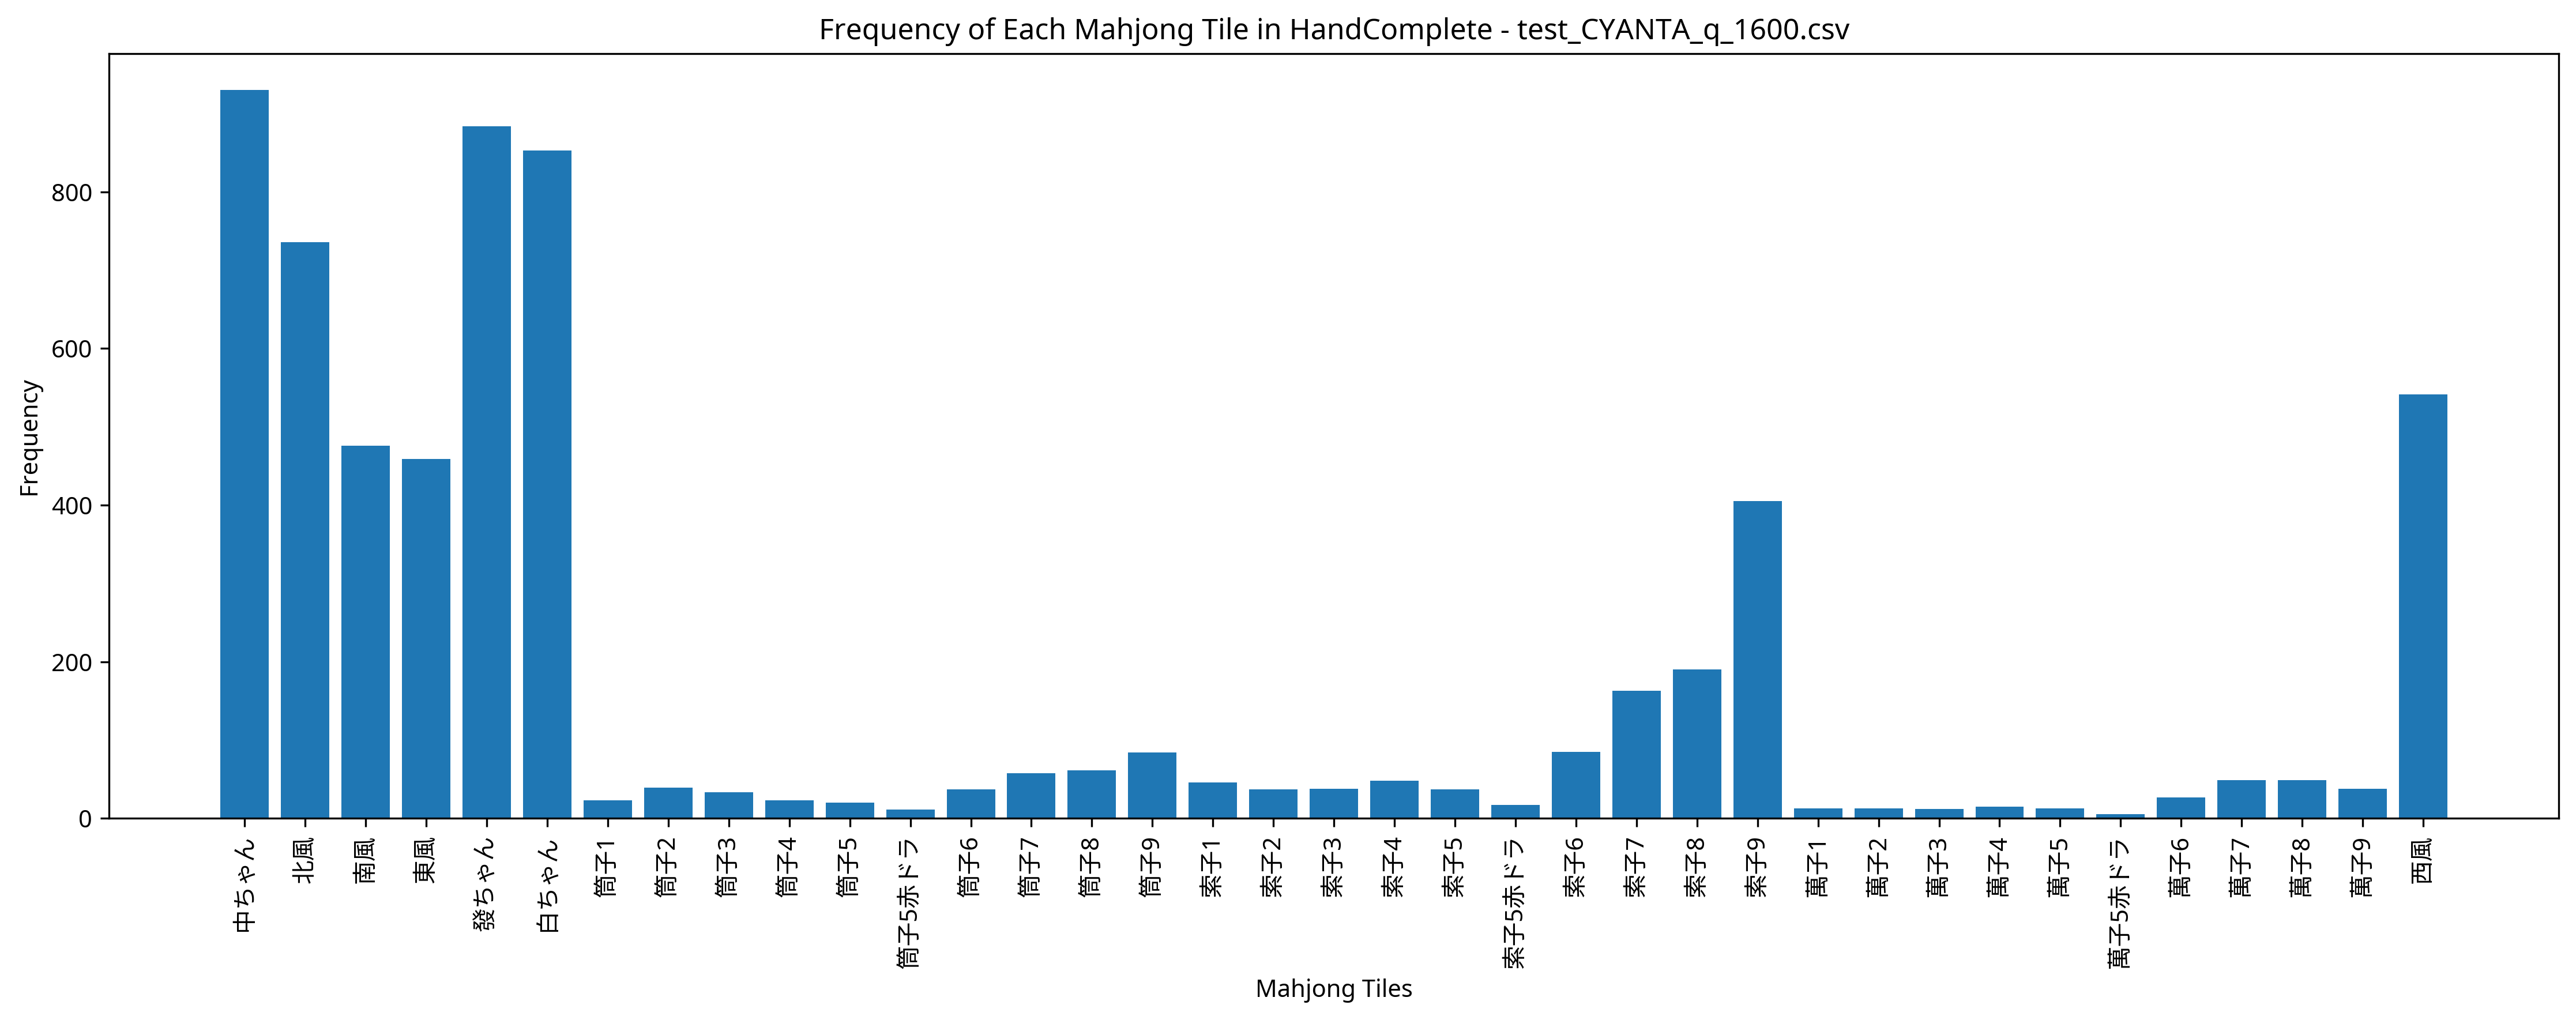

Data behind this chart, as committed beside it:
Episode, Seat, Score, Turn, Yaku, MZ_Score, TEZ_Score, TAZ_Score, Tenpai, HandComplete, AgariRate
1, South, 0, 55, , 0, 0, 0, 0, 萬子7 萬子7 白ちゃん 白ちゃん 發ちゃん 發ちゃん 中ちゃん | 萬子5 萬…, 0.000
2, East, 0, 56, , 0, 0, 0, 0, 索子9 索子9 索子9 東風 東風 東風 南風 | 發ちゃん 發ちゃん 發ちゃん…, 0.000
3, East, 0, 55, , 0, 0, 0, 0, 索子2 南風 南風 中ちゃん | 筒子9 筒子9 筒子9 白ちゃん 白ちゃん 白…, 0.000
4, East, 0, 55, , 0, 0, 0, 0, 南風 西風 西風 西風 北風 白ちゃん 發ちゃん 發ちゃん 發ちゃん 發ちゃん …, 0.000
5, South, 4000, 42, 赤ドラ1 混一色, 0, 0, 0, 0, 索子7 索子8 索子9 東風 東風 東風 南風 南風 | 索子1 索子2 索子3…, 20
6, West, 0, 55, , 0, 0, 0, 0, 索子8 索子8 東風 東風 東風 白ちゃん 白ちゃん 發ちゃん 中ちゃん 中ちゃ…, 16.67
7, West, 0, 53, , 0, 0, 0, 0, 索子9 東風 南風 西風 北風 北風 北風 白ちゃん 白ちゃん 發ちゃん 發ちゃ…, 14.29
8, North, 0, 56, , 0, 0, 0, 0, 索子8 西風 白ちゃん 白ちゃん | 東風 東風 東風 發ちゃん 發ちゃん 發ち…, 12.5
9, North, 0, 56, , 0, 0, 0, 0, 萬子1 東風 南風 北風 白ちゃん 白ちゃん 中ちゃん | 筒子1 筒子2 筒子…, 11.11
10, North, 0, 56, , 0, 0, 0, 0, 南風 西風 北風 北風 北風 北風 白ちゃん 發ちゃん 發ちゃん 中ちゃん | …, 10
11, East, 3000, 47, 混一色, 0, 0, 0, 0, 南風 南風 南風 西風 西風 | 索子1 索子2 索子3 索子4 索子5 索子5…, 18.18
12, East, 0, 55, , 0, 0, 0, 0, 萬子8 萬子9 筒子3 索子4 南風 南風 南風 西風 北風 發ちゃん 中ちゃん…, 16.67
13, North, 0, 55, , 0, 0, 0, 0, 索子9 東風 東風 東風 西風 北風 北風 白ちゃん 中ちゃん 中ちゃん | 發…, 15.38
14, North, 0, 56, , 0, 0, 0, 0, 筒子5 索子9 南風 發ちゃん 發ちゃん 發ちゃん 發ちゃん | 萬子8 萬子8…, 14.29
15, North, 0, 56, , 0, 0, 0, 0, 筒子9 索子3 索子9 西風 北風 發ちゃん 中ちゃん | 南風 南風 南風 中…, 13.33
16, North, 0, 54, , 0, 0, 0, 0, 索子9 北風 北風 北風 白ちゃん 中ちゃん 中ちゃん | 西風 西風 西風 發…, 12.5
17, East, 0, 56, , 0, 0, 0, 0, 東風 南風 北風 北風 北風 白ちゃん 中ちゃん | 筒子1 筒子2 筒子3 中…, 11.77
18, North, 0, 54, , 0, 0, 0, 0, 索子8 索子8 索子9 索子9 南風 南風 西風 西風 白ちゃん 白ちゃん 發ち…, 11.11
19, South, 3000, 32, 混全帯么九, 0, 0, 0, 0, 南風 南風 北風 北風 北風 | 筒子7 筒子8 筒子9 索子7 索子7 索子8…, 15.79
20, East, 0, 57, , 0, 0, 0, 0, 筒子7 西風 白ちゃん 白ちゃん | 筒子1 筒子2 筒子3 索子3 索子4 索…, 15
21, South, 0, 54, , 0, 0, 0, 0, 索子8 索子8 索子9 東風 東風 東風 西風 北風 北風 中ちゃん | 白ちゃ…, 14.29
22, North, 0, 56, , 0, 0, 0, 0, 筒子7 索子9 北風 北風 白ちゃん 發ちゃん 發ちゃん | 西風 西風 西風 …, 13.64
23, North, 0, 55, , 0, 0, 0, 0, 索子4 索子7 索子8 索子8 南風 白ちゃん 發ちゃん 發ちゃん 發ちゃん 發…, 13.04
24, East, 0, 55, , 0, 0, 0, 0, 索子9 東風 東風 東風 中ちゃん 中ちゃん 中ちゃん | 北風 北風 北風 白…, 12.5
25, West, 0, 55, , 0, 0, 0, 0, 索子9 東風 東風 西風 北風 北風 中ちゃん | 南風 南風 南風 白ちゃん …, 12
26, South, 0, 55, , 0, 0, 0, 0, 筒子4 索子8 南風 南風 北風 北風 北風 發ちゃん 發ちゃん 發ちゃん | …, 11.54
27, South, 4000, 54, 白 混一色, 0, 0, 0, 0, 白ちゃん 白ちゃん 白ちゃん 發ちゃん 發ちゃん | 索子6 索子7 索子8 西…, 14.81
28, North, 0, 56, , 0, 0, 0, 0, 筒子5 發ちゃん 發ちゃん 中ちゃん | 萬子2 萬子3 萬子4 白ちゃん 白ち…, 14.29
29, South, 0, 54, , 0, 0, 0, 0, 萬子8 西風 北風 北風 北風 白ちゃん 白ちゃん 白ちゃん 發ちゃん 中ちゃん…, 13.79
30, East, 15000, 51, 東 中 白 混全帯么九 混一色 小三元, 0, 0, 0, 0, 東風 東風 東風 白ちゃん 白ちゃん 白ちゃん 發ちゃん 發ちゃん | 索子7 …, 16.67
31, West, 0, 56, , 0, 0, 0, 0, 索子8 索子8 白ちゃん 白ちゃん 白ちゃん 發ちゃん 發ちゃん | 索子6 索…, 16.13
32, South, 0, 55, , 0, 0, 0, 0, 筒子9 索子8 索子8 東風 東風 南風 白ちゃん 發ちゃん 中ちゃん 中ちゃん…, 15.62
33, North, 0, 56, , 0, 0, 0, 0, 索子5 索子7 東風 北風 發ちゃん 發ちゃん 中ちゃん | 南風 南風 南風 …, 15.15
34, North, 0, 55, , 0, 0, 0, 0, 索子9 索子9 索子9 索子9 東風 西風 西風 白ちゃん 白ちゃん 發ちゃん …, 14.71
35, North, 0, 55, , 0, 0, 0, 0, 筒子3 筒子8 筒子9 北風 北風 北風 白ちゃん | 索子3 索子4 索子5 …, 14.29
36, North, 0, 57, , 0, 0, 0, 0, 北風 白ちゃん 發ちゃん 中ちゃん | 筒子7 筒子8 筒子9 北風 北風 北風…, 13.89
37, West, 0, 55, , 0, 0, 0, 0, 索子9 東風 東風 東風 東風 西風 白ちゃん 發ちゃん 中ちゃん 中ちゃん |…, 13.51
38, South, 0, 56, , 0, 0, 0, 0, 東風 東風 南風 西風 北風 發ちゃん 中ちゃん | 筒子3 筒子4 筒子5赤ド…, 13.16
39, South, 0, 57, , 0, 0, 0, 0, 筒子9 白ちゃん 發ちゃん 中ちゃん | 筒子5 筒子6 筒子7 北風 北風 北…, 12.82
40, West, 0, 54, , 0, 0, 0, 0, 索子6 東風 東風 南風 南風 西風 西風 北風 北風 中ちゃん | 索子5 索…, 12.5
41, West, 0, 55, , 0, 0, 0, 0, 索子9 東風 東風 東風 西風 北風 白ちゃん 發ちゃん 發ちゃん 中ちゃん |…, 12.2
42, West, 0, 56, , 0, 0, 0, 0, 萬子2 索子8 索子8 東風 | 東風 東風 東風 白ちゃん 白ちゃん 白ちゃん…, 11.9
43, North, 0, 55, , 0, 0, 0, 0, 筒子9 索子9 索子9 東風 東風 東風 發ちゃん 發ちゃん 中ちゃん 中ちゃん…, 11.63
44, South, 0, 54, , 0, 0, 0, 0, 索子8 索子9 東風 南風 西風 北風 白ちゃん 發ちゃん 中ちゃん 中ちゃん …, 11.36
45, North, 0, 55, , 0, 0, 0, 0, 萬子7 索子8 索子8 西風 北風 白ちゃん 白ちゃん 白ちゃん 中ちゃん 中ち…, 11.11
46, West, 0, 55, , 0, 0, 0, 0, 索子9 東風 東風 東風 南風 北風 北風 中ちゃん 中ちゃん 中ちゃん | 索…, 10.87
47, North, 23000, 48, 中 白 混全帯么九 対々和 混一色 混老頭 小三元, 0, 0, 0, 0, 索子9 索子9 索子9 發ちゃん 發ちゃん 中ちゃん 中ちゃん 中ちゃん | 南…, 12.77
48, West, 17000, 42, 發 中 混全帯么九 対々和 混一色 混老頭, 0, 0, 0, 0, 索子9 索子9 索子9 東風 東風 中ちゃん 中ちゃん 中ちゃん | 南風 南風…, 14.58
49, South, 0, 56, , 0, 0, 0, 0, 北風 白ちゃん 白ちゃん 發ちゃん | 索子7 索子8 索子9 南風 南風 南風…, 14.29
50, East, 0, 55, , 0, 0, 0, 0, 萬子1 索子7 南風 南風 南風 白ちゃん 白ちゃん 發ちゃん 中ちゃん 中ちゃ…, 14
51, East, 0, 55, , 0, 0, 0, 0, 索子3 索子7 索子7 索子8 索子8 東風 東風 南風 南風 白ちゃん 白ちゃ…, 13.72
52, North, 0, 55, , 0, 0, 0, 0, 萬子2 萬子6 筒子2 筒子5赤ドラ 南風 北風 白ちゃん 白ちゃん 中ちゃん …, 13.46
53, South, 0, 55, , 0, 0, 0, 0, 南風 南風 南風 西風 西風 北風 北風 白ちゃん 白ちゃん 中ちゃん | 索子…, 13.21
54, West, 0, 56, , 0, 0, 0, 0, 筒子8 索子7 東風 南風 白ちゃん 發ちゃん 發ちゃん | 北風 北風 北風 …, 12.96
55, North, 0, 55, , 0, 0, 0, 0, 筒子7 索子9 東風 西風 西風 西風 白ちゃん 中ちゃん 中ちゃん 中ちゃん …, 12.73
56, West, 0, 55, , 0, 0, 0, 0, 索子9 索子9 東風 東風 南風 南風 南風 南風 西風 西風 北風 白ちゃん …, 12.5
57, South, 0, 55, , 0, 0, 0, 0, 索子9 西風 北風 白ちゃん 發ちゃん 發ちゃん 發ちゃん 中ちゃん 中ちゃん …, 12.28
58, West, 0, 54, , 0, 0, 0, 0, 索子8 東風 西風 西風 發ちゃん 發ちゃん 中ちゃん | 南風 南風 南風 白…, 12.07
59, West, 0, 55, , 0, 0, 0, 0, 索子9 東風 南風 西風 西風 西風 北風 北風 北風 白ちゃん 發ちゃん 中ち…, 11.86
60, West, 0, 56, , 0, 0, 0, 0, 白ちゃん 白ちゃん 白ちゃん 發ちゃん 發ちゃん 發ちゃん 中ちゃん | 索子7…, 11.67
... 440 more rows
